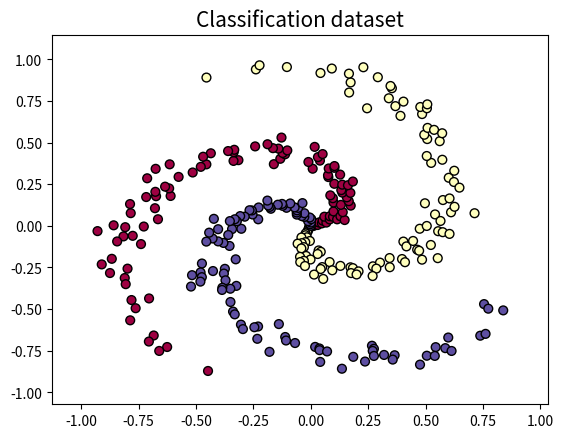
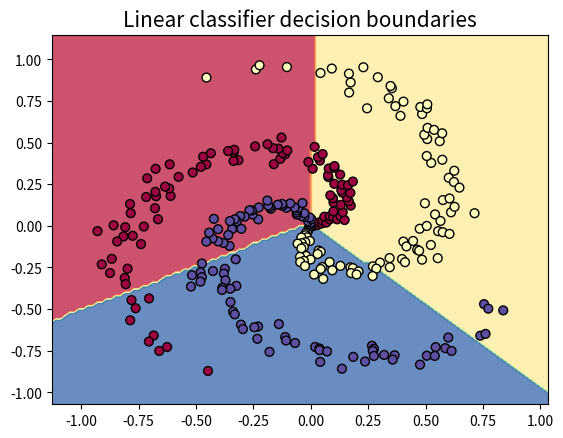
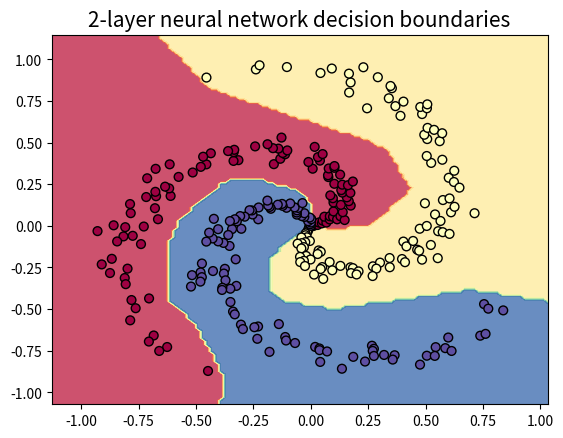

Source code (Python) for these figures, in order:
import numpy as np
import matplotlib.pyplot as plt

# We start by generating some data, in the form of 300 red, yellow, and blue dots, arranged in a fuzzy spiral shape

N = 100 # number of points per class (i.e. the 100 dots for each color)
D = 2 # dimensionality of each example (i.e. the two coordinates)
K = 3 # number of classes (i.e. the three colors)
X = np.zeros((N*K,D)) # data matrix (each row = single example)
y = np.zeros(N*K, dtype='uint8') # class labels (stored as unsigned 8-bit integers)
for j in range(K):
  ix = range(N*j,N*(j+1))
  r = np.linspace(0.0,1,N) # evenly spaced radial coordinate of the dots
  t = np.linspace(j*4,(j+1)*4,N) + np.random.randn(N)*0.2 # evenly spaced angular coordinate of the dots, plus random noise
  
  #X[ix] = np.c_[r, np.sin(20*r)+2*j+np.random.randn(N)*0.2]
  X[ix] = np.c_[r*np.cos(t), r*np.sin(t)]
  y[ix] = j
# lets visualize the data:
h = 0.02 # this is only necessary for later

x_min, x_max = X[:, 0].min() - 0.2, X[:, 0].max() + 0.2
y_min, y_max = X[:, 1].min() - 0.2, X[:, 1].max() + 0.2
xx, yy = np.meshgrid(np.arange(x_min, x_max, h),
                     np.arange(y_min, y_max, h))
plt.scatter(X[:, 0], X[:, 1],c=y, s=40, cmap=plt.cm.Spectral,edgecolors='black')
plt.title("Classification dataset", fontdict = {'fontsize' : 15})
plt.xlim(xx.min(), xx.max())
plt.ylim(yy.min(), yy.max())
plt.show()

# np.linspace(a,b,N) returns N evenly spaced number from a to b
# np.c_[array1,array2] stacks array1 on top of array2 and then takes the transpose
# X[:, 0] means all the first column elements of X
# c=y assigns three different colors to the dots of the scatter plot
# s=40 sets the size of the dots
# cmap specifies the color map

# Normally we would want to preprocess the dataset so that each feature has zero mean and unit standard deviation, but in this case the features are already in a nice range from -1 to 1, so we skip this step.

#We now train the linear classifier

# We start by initializing the weights to random values and the bias to zero

W = 0.01 * np.random.randn(D,K)
b = np.zeros((1,K))

# We introduce two hyperparameters. step_size is the usual step parameter for gradient descent. reg is the constant appearing in the regularization of the loss function

step_size = 1e-0
reg = 1e-3 # regularization strength

# We now implement the gradient descent loop

num_examples = X.shape[0]
for i in range(200):

  # First we evaluate the scores
  scores = np.dot(X, W) + b

  # Then the normalized exponential probabilities
  exp_scores = np.exp(scores)
  probs = exp_scores / np.sum(exp_scores, axis=1, keepdims=True) # [N x K]

  # Then the loss function in terms of logarithmic probabilities + regularization
  correct_logprobs = -np.log(probs[range(num_examples),y])
  data_loss = np.sum(correct_logprobs)/num_examples
  reg_loss = 0.5*reg*np.sum(W*W)
  loss = data_loss + reg_loss
  # And we print the loss every 10 iterations
  if i % 10 == 0:
        print("iteration %d: loss %f" % (i, loss))

  # We compute the derivatives of the loss w.r.t. the scores
  dscores = probs
  dscores[range(num_examples),y] -= 1
  dscores /= num_examples

  # And w.r.t. the parameters W and b
  dW = np.dot(X.T, dscores)
  db = np.sum(dscores, axis=0, keepdims=True)

  dW += reg*W # This is to include also the regularization contribution

  # We update the parameters
  W += -step_size * dW
  b += -step_size * db

# We evaluate the accuracy of our linear classifier.
# First using argmax, we select for each row the position of the highest value. e.g.: np.argmax([[0.3, 2.2, 4.5]]) = 2
# Then we use predicted_class == y to create an array of ones and zeros depending on whether the elements of predicted_class and y match. Note that this works only if we defined them as numpy arrays
# Finally we use np.mean to sum over all the 'one' entries and divide by the total number of entries

scores = np.dot(X, W) + b
predicted_class = np.argmax(scores, axis=1)
print('training accuracy: %.2f' % (np.mean(predicted_class == y)))

# Finally, we print the decision boundaries associated with our prediction
# First, we introduce minimum and maximum values for the two coordinates    
# With np.arange we create two arrays of x and y coordinates, evenly spaced by h and going from the minimum to the maximum values
# With np.meshgrid we combine the two arrays into two matrices of coordinates xx and yy, which define a grid
# With .ravel() flattens xx and yy into arrays, and with c_ we stack them and transpose them to create something with the shape of a dataset
# We then multiply this with W and sum b to obtain a prediction on the new dataset
# With np.argmax we select the strongest class, and reshape it in such a way that it looks like a coordinate matrix like xx or yy
# plt.contourf takes as arguments two coordinate matrices, which generate a grid, and a color matrix, which assigns to each site in the grid a color
# By setting alpha=0.8 we make the prediction slightly less transparent than the training dots

Z = np.dot(np.c_[xx.ravel(), yy.ravel()], W) + b
Z = np.argmax(Z, axis=1)
Z = Z.reshape(xx.shape)
fig = plt.figure()
plt.contourf(xx, yy, Z, cmap=plt.cm.Spectral, alpha=0.8)
plt.scatter(X[:, 0], X[:, 1], c=y, s=40, cmap=plt.cm.Spectral, edgecolors='black')
plt.xlim(xx.min(), xx.max())
plt.ylim(yy.min(), yy.max())
plt.title("Linear classifier decision boundaries", fontdict = {'fontsize' : 15})
plt.show()

# Train neural network

h = 100 # size of hidden layer
W = 0.01 * np.random.randn(D,h)
b = np.zeros((1,h))
W2 = 0.01 * np.random.randn(h,K)
b2 = np.zeros((1,K))

# some hyperparameters
step_size = 1
reg = 1e-3 # regularization strength

# gradient descent loop
num_examples = X.shape[0]
for i in range(10000):
  
  # evaluate class scores, [N x K]
  hidden_layer = np.maximum(0, np.dot(X, W) + b) # note, ReLU activation
  scores = np.dot(hidden_layer, W2) + b2
  
  # compute the class probabilities
  exp_scores = np.exp(scores)
  probs = exp_scores / np.sum(exp_scores, axis=1, keepdims=True) # [N x K]
  
  # compute the loss: average cross-entropy loss and regularization
  corect_logprobs = -np.log(probs[range(num_examples),y])
  data_loss = np.sum(corect_logprobs)/num_examples
  reg_loss = 0.5*reg*np.sum(W*W) + 0.5*reg*np.sum(W2*W2)
  loss = data_loss + reg_loss
  if i % 1000 == 0:
    print("iteration %d: loss %f" % (i, loss))
  
  # compute the gradient on scores
  dscores = probs
  dscores[range(num_examples),y] -= 1
  dscores /= num_examples
  
  # backpropate the gradient to the parameters
  # first backprop into parameters W2 and b2
  dW2 = np.dot(hidden_layer.T, dscores)
  db2 = np.sum(dscores, axis=0, keepdims=True)
  # next backprop into hidden layer
  dhidden = np.dot(dscores, W2.T)
  # backprop the ReLU non-linearity
  dhidden[hidden_layer <= 0] = 0
  # finally into W,b
  dW = np.dot(X.T, dhidden)
  db = np.sum(dhidden, axis=0, keepdims=True)
  
  # add regularization gradient contribution
  dW2 += reg * W2
  dW += reg * W
  
  # perform a parameter update
  W += -step_size * dW
  b += -step_size * db
  W2 += -step_size * dW2
  b2 += -step_size * db2

hidden_layer = np.maximum(0, np.dot(X, W) + b)
scores = np.dot(hidden_layer, W2) + b2
predicted_class = np.argmax(scores, axis=1)
print('training accuracy: %.2f' % (np.mean(predicted_class == y)))

# plot the resulting classifier
Z = np.dot(np.maximum(0, np.dot(np.c_[xx.ravel(), yy.ravel()], W) + b), W2) + b2
Z = np.argmax(Z, axis=1)
Z = Z.reshape(xx.shape)
fig = plt.figure()
plt.contourf(xx, yy, Z, cmap=plt.cm.Spectral, alpha=0.8)
plt.scatter(X[:, 0], X[:, 1], c=y, s=40, cmap=plt.cm.Spectral,edgecolors='black')
plt.title("2-layer neural network decision boundaries", fontdict = {'fontsize' : 15})
plt.xlim(xx.min(), xx.max())
plt.ylim(yy.min(), yy.max())
plt.show()